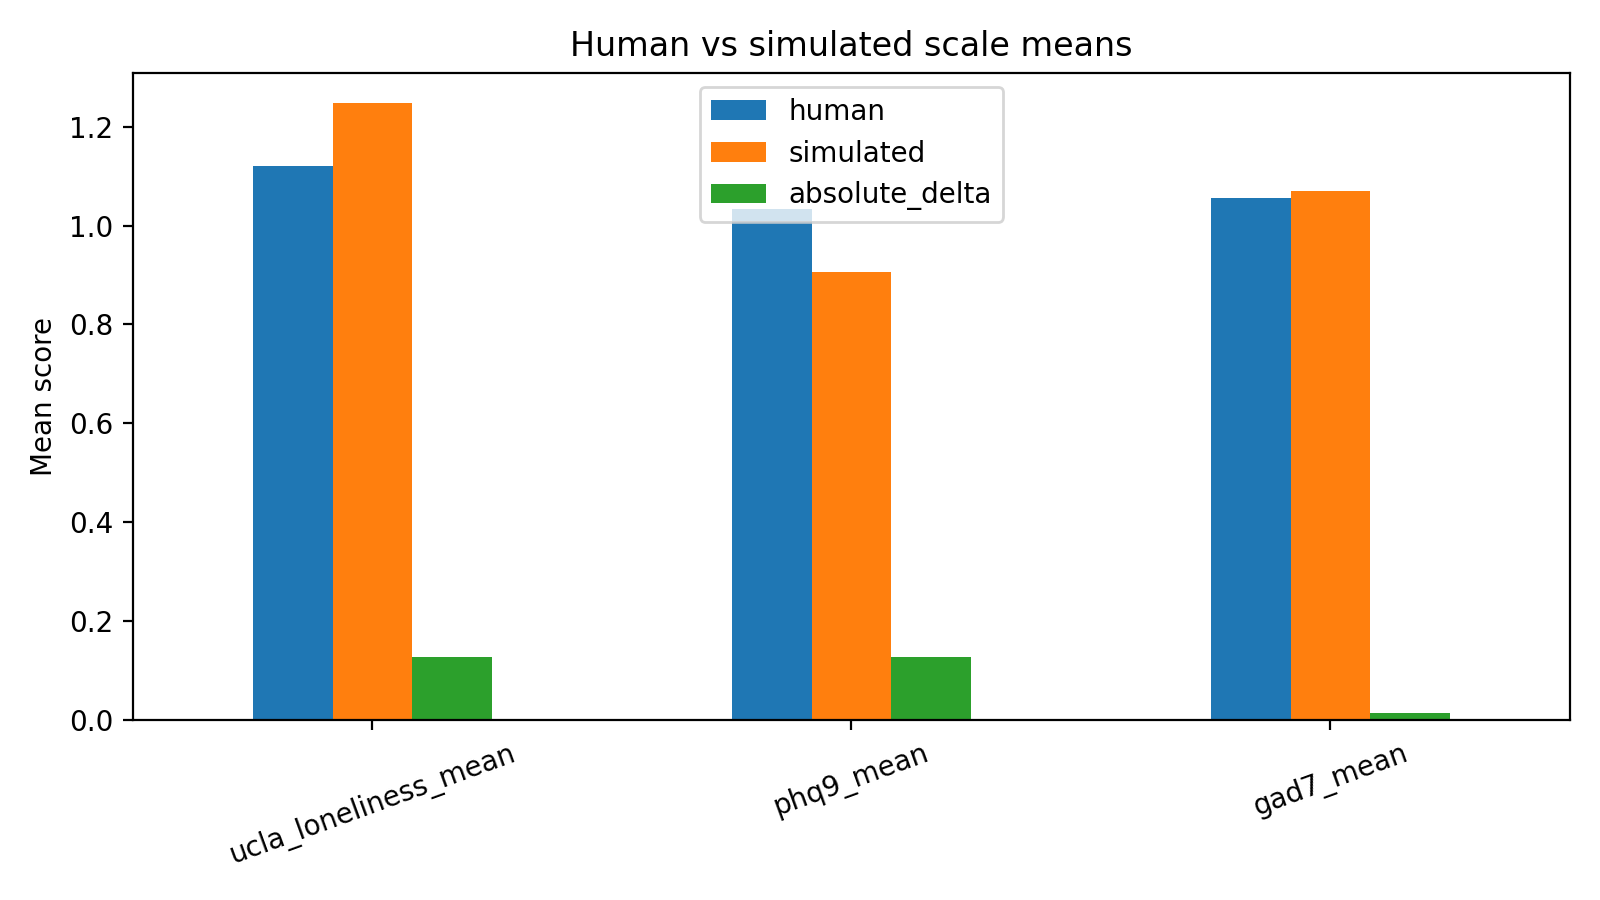

Source data for this figure (header and first rows):
scale, human, simulated, absolute_delta
ucla_loneliness_mean, 1.12, 1.247, 0.1266
phq9_mean, 1.033, 0.9069, 0.1264
gad7_mean, 1.055, 1.07, 0.01429
